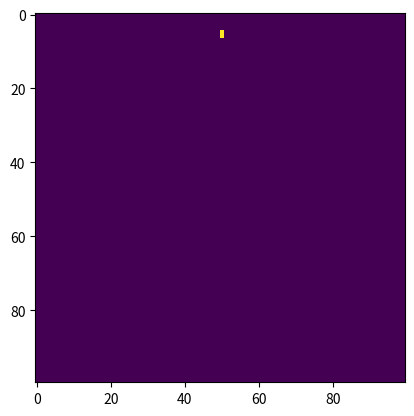

Python code for this plot:
# BranchingAnihilatingRandomWalk.py

''' The code creates the Mammary ductal glands evolution by the method of
    statistical branching-annihilating random walk.
'''

import numpy as np
import time
import matplotlib.pyplot as plt

# Class creating the 2D space and random walkers

class BARandomWalk:
    
    def __init__(self, N, sigma):
        # N - dimensions of the 2d space
        # sigma - ratio of frequency between branching and random walking
        
        self.N = N
        self.prob_branch = sigma / (1 + sigma)
        
        # 2d plane which contain information about trace
        self.board = np.zeros((N,N))
        # list of random walkers which are numpy arrays of two numbers - their
        # coordinates on the board
        self.r_walkers = []
        
        # assigning random position to the first walker
        self.r_walkers.append(np.random.randint(N, size=(2)))
        
    def one_step_evolution(self):
        
        # position of walker in r_walkers
        i_walker = 0
        for walker in self.r_walkers:
            r_branch = np.random.rand()
            # Random walking
            if r_branch > self.prob_branch:
                r_move = 4 * np.random.rand()
                move_vector = ((r_move < 1) * np.array([1,0]) 
                              +(r_move >= 1 and r_move < 2) * np.array([0,1])
                              +(r_move >= 2 and r_move < 3) * np.array([-1,0])
                              +(r_move >=3) * np.array([0,-1]))
                # leaving a trace
                self.board[walker[0], walker[1]] = 1
                walker += move_vector
                # deleting walker if it hits the trace or the ends of board
                if ((self.board[walker[0],walker[1]] == 1) or (walker[0] < 0) or 
                    (walker[0] >= self.N) or (walker[1] < 0) or 
                    (walker[1] >= self.N)): 
                    self.r_walkers.pop(i_walker)
                    i_walker -= 1
            else:
                r_spawn = 4*np.random.rand()
                spawn_vector = ((r_spawn < 1) * np.array([1,0]) 
                              +(r_spawn >= 1 and r_spawn < 2) * np.array([0,1])
                              +(r_spawn >= 2 and r_spawn < 3) * np.array([-1,0])
                              +(r_spawn >=3) * np.array([0,-1]))
                # spawning new walker
                new_walker = walker + spawn_vector
                self.r_walkers.append(new_walker)
                if ((self.board[new_walker[0],new_walker[1]] == 1) or (new_walker[0] < 0) or 
                    (new_walker[0] >= self.N) or (new_walker[1] < 0) or 
                    (new_walker[1] >= self.N)):
                    self.r_walkers.pop(-1)
            i_walker += 1
        
        
    def whole_evolution(self, no_steps):
        
        n_iter = 0
        while(len(self.r_walkers) > 0 and n_iter < no_steps):
            self.one_step_evolution()
            n_iter += 1
            
            
    def return_trace_matrix(self):
        
        return self.board
    
    
    
# main code

def main():
    N = 100
    sigma = 0.5
    no_steps = 200000
    
    randomWalkGenerator = BARandomWalk(N, sigma)
    randomWalkGenerator.whole_evolution(no_steps)
    
    trace = randomWalkGenerator.return_trace_matrix()
    
    plt.figure(1)
    plt.imshow(trace)
    plt.show()
    
main()
        
        
        
        
        
        
        
        
        
        
